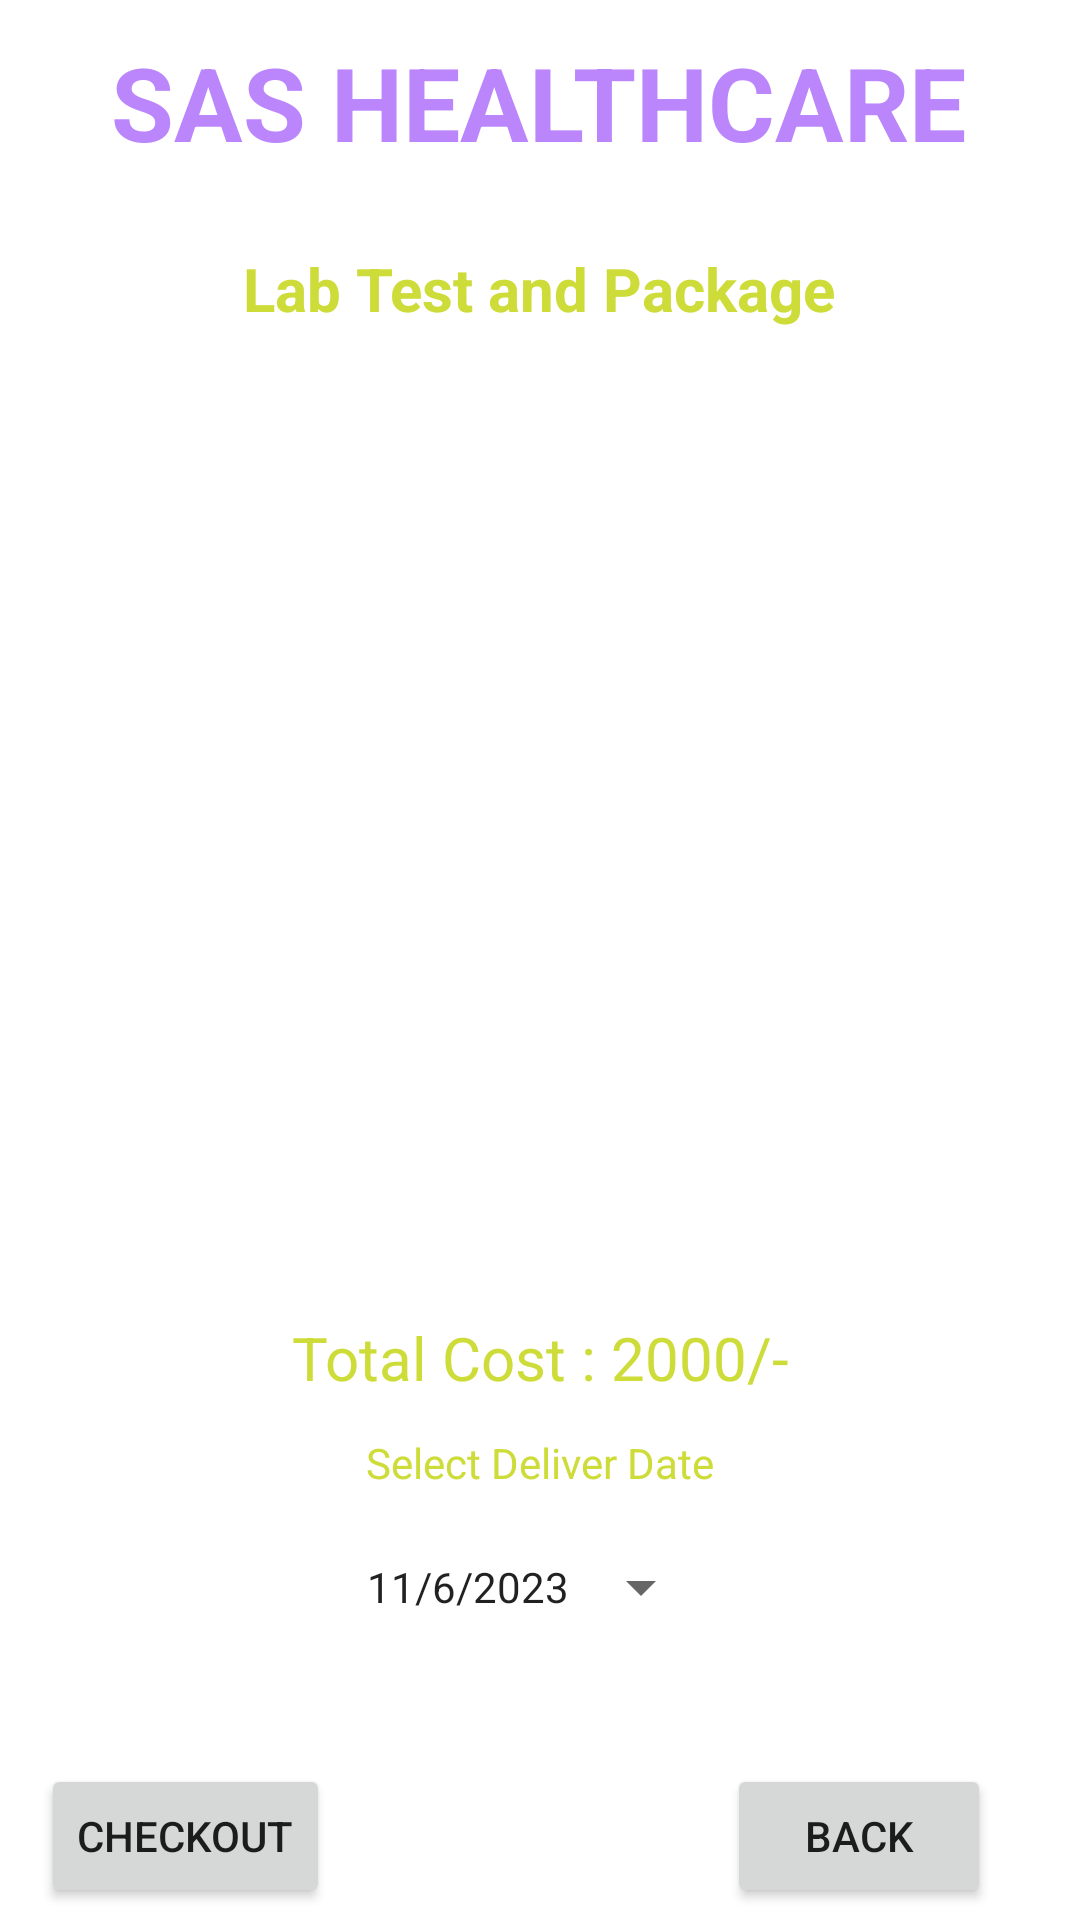

Produce the Android XML layout that renders to this screen, including the resource entries it uses.
<!-- AndroidManifest.xml: application theme Theme.SASHealthcare -->
<!-- res/layout/activity_cart_buy_medicine.xml -->
<?xml version="1.0" encoding="utf-8"?>
<androidx.constraintlayout.widget.ConstraintLayout xmlns:android="http://schemas.android.com/apk/res/android"
    xmlns:app="http://schemas.android.com/apk/res-auto"
    xmlns:tools="http://schemas.android.com/tools"
    android:layout_width="match_parent"
    android:layout_height="match_parent"
    android:background="@drawable/background"
    tools:context=".CartBuyMedicineActivity">

    <TextView
        android:id="@+id/textViewBMCartTotalCost"
        android:layout_width="wrap_content"
        android:layout_height="wrap_content"
        android:layout_marginTop="8dp"
        android:text="Total Cost : 2000/-"
        android:textColor="@color/yellow"
        android:textSize="20sp"
        app:layout_constraintEnd_toEndOf="parent"
        app:layout_constraintHorizontal_bias="0.502"
        app:layout_constraintStart_toStartOf="parent"
        app:layout_constraintTop_toBottomOf="@+id/listViewHA" />

    <Button
        android:id="@+id/buttonBMCartCheckout"
        android:layout_width="wrap_content"
        android:layout_height="wrap_content"
        android:layout_marginBottom="4dp"
        android:text="Checkout"
        app:layout_constraintBottom_toBottomOf="parent"
        app:layout_constraintEnd_toEndOf="parent"
        app:layout_constraintHorizontal_bias="0.052"
        app:layout_constraintStart_toStartOf="parent" />

    <TextView
        android:id="@+id/textViewBMCartTitle"
        android:layout_width="wrap_content"
        android:layout_height="wrap_content"
        android:text="Lab Test and Package"
        android:textColor="@color/yellow"
        android:textSize="20sp"
        android:textStyle="bold"
        app:layout_constraintBottom_toBottomOf="parent"
        app:layout_constraintEnd_toEndOf="parent"
        app:layout_constraintHorizontal_bias="0.497"
        app:layout_constraintStart_toStartOf="parent"
        app:layout_constraintTop_toBottomOf="@+id/textViewDDName"
        app:layout_constraintVertical_bias="0.047" />

    <TextView
        android:id="@+id/textViewDDName"
        android:layout_width="wrap_content"
        android:layout_height="wrap_content"
        android:text="SAS HEALTHCARE"
        android:textColor="@color/purple_200"
        android:textSize="34sp"
        android:textStyle="bold"
        app:layout_constraintBottom_toBottomOf="parent"
        app:layout_constraintEnd_toEndOf="parent"
        app:layout_constraintHorizontal_bias="0.495"
        app:layout_constraintStart_toStartOf="parent"
        app:layout_constraintTop_toTopOf="parent"
        app:layout_constraintVertical_bias="0.019" />

    <TextView
        android:id="@+id/textViewHATitle"
        android:layout_width="wrap_content"
        android:layout_height="wrap_content"
        android:text="Deliver Location : Delhi"
        android:textColor="@color/colorwhite"
        android:textSize="16sp"
        android:textStyle="bold"
        app:layout_constraintBottom_toBottomOf="parent"
        app:layout_constraintEnd_toEndOf="parent"
        app:layout_constraintStart_toStartOf="parent"
        app:layout_constraintTop_toBottomOf="@+id/textViewDDName"
        app:layout_constraintVertical_bias="0.011" />


    <ListView
        android:id="@+id/listViewHA"
        android:layout_width="348dp"
        android:layout_height="298dp"
        android:layout_margin="10dp"
        android:layout_marginStart="16dp"
        android:layout_marginTop="16dp"
        android:layout_marginEnd="16dp"
        app:layout_constraintBottom_toBottomOf="parent"
        app:layout_constraintEnd_toEndOf="parent"
        app:layout_constraintHorizontal_bias="0.483"
        app:layout_constraintStart_toStartOf="parent"
        app:layout_constraintTop_toBottomOf="@+id/textViewHATitle"
        app:layout_constraintVertical_bias="0.161" />

    <TextView
        android:id="@+id/textView3"
        android:layout_width="wrap_content"
        android:layout_height="wrap_content"
        android:layout_marginTop="12dp"
        android:text="Select Deliver Date"
        android:textColor="@color/yellow"
        app:layout_constraintEnd_toEndOf="parent"
        app:layout_constraintStart_toStartOf="parent"
        app:layout_constraintTop_toBottomOf="@+id/textViewBMCartTotalCost" />

    <Button
        android:id="@+id/buttonBMCartDate"
        style="?android:spinnerStyle"
        android:layout_width="wrap_content"
        android:layout_height="wrap_content"
        android:layout_marginTop="8dp"
        android:text="11/6/2023"
        app:layout_constraintEnd_toEndOf="parent"
        app:layout_constraintStart_toStartOf="parent"
        app:layout_constraintTop_toBottomOf="@+id/textView3" />

    <Button
        android:id="@+id/buttonHABack"
        android:layout_width="wrap_content"
        android:layout_height="wrap_content"
        android:layout_marginBottom="4dp"
        android:text="Back"
        app:layout_constraintBottom_toBottomOf="parent"
        app:layout_constraintEnd_toEndOf="parent"
        app:layout_constraintHorizontal_bias="0.891"
        app:layout_constraintStart_toStartOf="parent" />


</androidx.constraintlayout.widget.ConstraintLayout>
<!-- resources referenced by this layout -->
<resources>
  <color name="colorwhite">#FFFFFFFF</color>
  <color name="purple_200">#FFBB86FC</color>
  <color name="yellow">#CDDC39</color>
  <style name="Theme.SASHealthcare" parent="Theme.MaterialComponents.DayNight.NoActionBar">
          
          <item name="colorPrimary">@color/purple_500</item>
          <item name="colorPrimaryVariant">@color/purple_700</item>
          <item name="colorOnPrimary">@color/white</item>
          
          <item name="colorSecondary">@color/teal_200</item>
          <item name="colorSecondaryVariant">@color/teal_700</item>
          <item name="colorOnSecondary">@color/black</item>
          
          <item name="android:statusBarColor">?attr/colorPrimaryVariant</item>
          
      </style>
  <color name="purple_500">#FF6200EE</color>
  <color name="purple_700">#FF3700B3</color>
  <color name="white">#FFFFFFFF</color>
  <color name="teal_200">#FF03DAC5</color>
  <color name="teal_700">#FF018786</color>
  <color name="black">#FF000000</color>
</resources>
